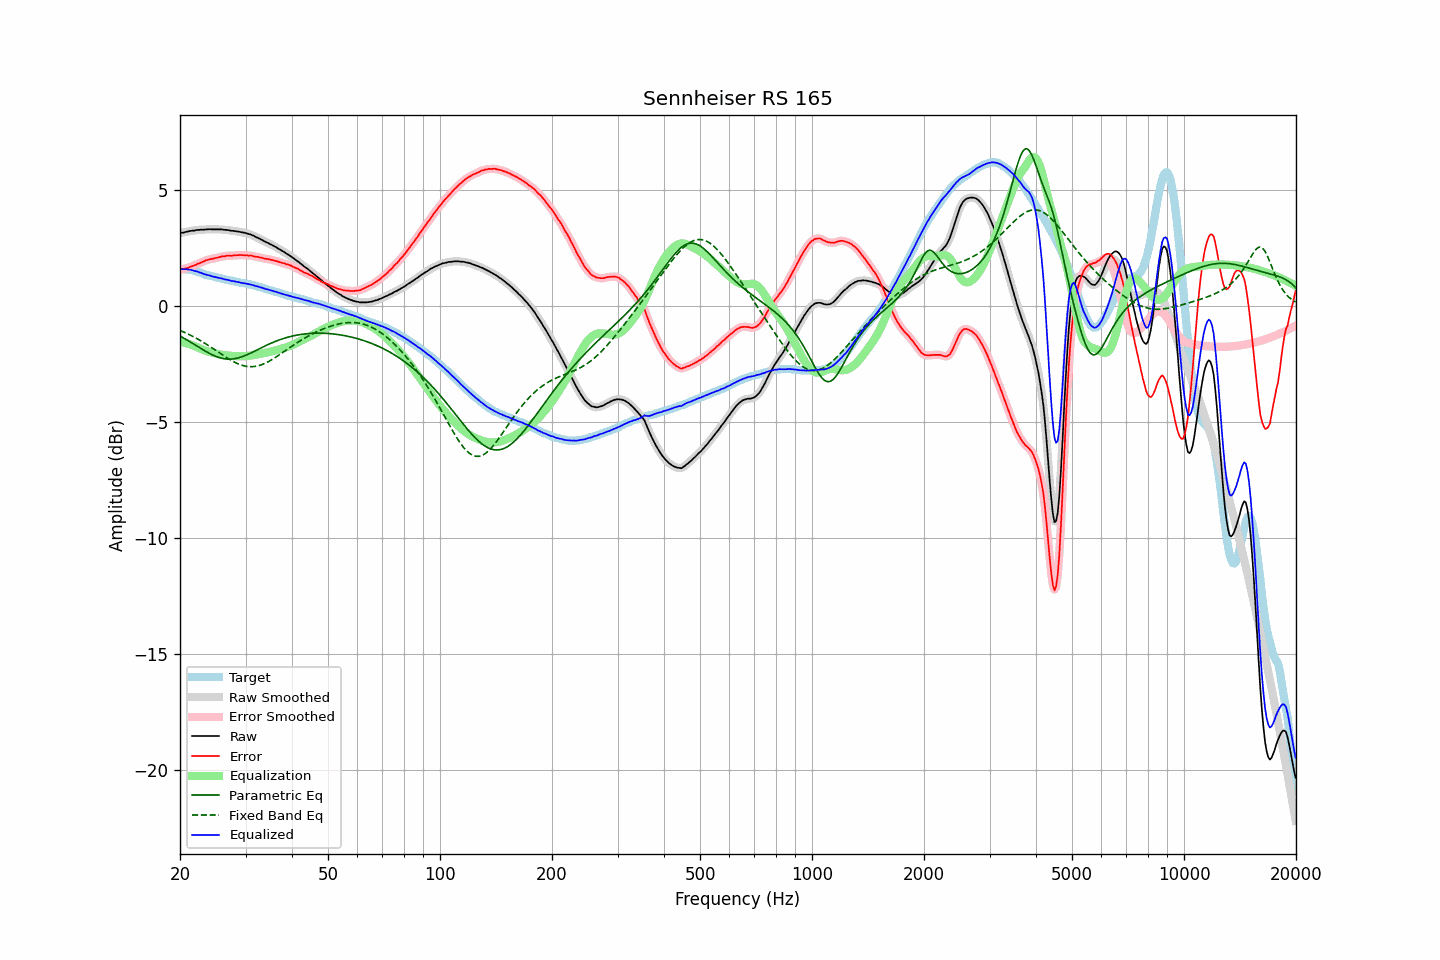

Data behind this chart, as committed beside it:
frequency, raw, error, smoothed, error_smoothed, equalization, parametric_eq, fixed_band_eq, equalized_raw, equalized_smoothed, target
20.00, 3.12, 1.55, 3.12, 1.56, -1.55, -1.31, -1.07, 1.57, 1.57, 1.57
20.20, 3.14, 1.57, 3.14, 1.57, -1.56, -1.34, -1.09, 1.58, 1.57, 1.57
20.40, 3.14, 1.57, 3.15, 1.58, -1.58, -1.38, -1.12, 1.56, 1.57, 1.57
20.61, 3.16, 1.59, 3.16, 1.59, -1.60, -1.42, -1.16, 1.56, 1.57, 1.57
20.81, 3.18, 1.61, 3.18, 1.61, -1.62, -1.46, -1.19, 1.57, 1.56, 1.57
21.02, 3.19, 1.62, 3.20, 1.63, -1.64, -1.50, -1.22, 1.56, 1.56, 1.57
21.23, 3.21, 1.66, 3.21, 1.66, -1.66, -1.54, -1.25, 1.55, 1.55, 1.55
21.44, 3.22, 1.68, 3.22, 1.68, -1.68, -1.59, -1.29, 1.54, 1.54, 1.54
21.66, 3.23, 1.71, 3.23, 1.71, -1.71, -1.63, -1.32, 1.52, 1.52, 1.52
21.87, 3.23, 1.73, 3.24, 1.74, -1.74, -1.67, -1.36, 1.50, 1.50, 1.50
22.09, 3.25, 1.76, 3.25, 1.77, -1.77, -1.71, -1.40, 1.49, 1.48, 1.49
22.31, 3.26, 1.80, 3.26, 1.80, -1.80, -1.76, -1.44, 1.47, 1.46, 1.46
22.54, 3.26, 1.82, 3.27, 1.83, -1.83, -1.80, -1.47, 1.43, 1.44, 1.44
22.76, 3.27, 1.85, 3.27, 1.85, -1.86, -1.84, -1.51, 1.41, 1.41, 1.42
22.99, 3.27, 1.88, 3.27, 1.88, -1.89, -1.88, -1.56, 1.39, 1.39, 1.39
23.22, 3.27, 1.91, 3.28, 1.92, -1.91, -1.92, -1.60, 1.36, 1.36, 1.36
23.45, 3.28, 1.95, 3.28, 1.95, -1.94, -1.96, -1.64, 1.34, 1.34, 1.33
23.69, 3.28, 1.96, 3.29, 1.97, -1.96, -2.00, -1.68, 1.32, 1.32, 1.32
23.92, 3.29, 1.99, 3.29, 1.99, -1.98, -2.04, -1.73, 1.31, 1.31, 1.30
24.16, 3.29, 2.00, 3.29, 2.00, -2.00, -2.08, -1.77, 1.29, 1.28, 1.29
24.40, 3.28, 2.01, 3.29, 2.02, -2.02, -2.11, -1.82, 1.26, 1.26, 1.27
24.65, 3.28, 2.03, 3.28, 2.03, -2.04, -2.14, -1.87, 1.24, 1.24, 1.25
24.89, 3.28, 2.05, 3.28, 2.05, -2.05, -2.17, -1.91, 1.23, 1.23, 1.23
25.14, 3.28, 2.06, 3.28, 2.07, -2.07, -2.20, -1.96, 1.21, 1.21, 1.22
25.39, 3.28, 2.08, 3.28, 2.08, -2.08, -2.22, -2.00, 1.20, 1.20, 1.20
25.65, 3.28, 2.09, 3.28, 2.10, -2.10, -2.24, -2.05, 1.18, 1.18, 1.19
25.91, 3.28, 2.12, 3.28, 2.11, -2.11, -2.26, -2.10, 1.17, 1.17, 1.16
26.16, 3.27, 2.12, 3.27, 2.12, -2.12, -2.28, -2.14, 1.15, 1.15, 1.15
26.43, 3.26, 2.12, 3.27, 2.14, -2.13, -2.29, -2.19, 1.13, 1.13, 1.14
26.69, 3.26, 2.15, 3.26, 2.14, -2.14, -2.30, -2.23, 1.12, 1.12, 1.11
26.96, 3.25, 2.15, 3.25, 2.15, -2.15, -2.30, -2.28, 1.10, 1.10, 1.10
27.23, 3.24, 2.15, 3.24, 2.15, -2.15, -2.30, -2.32, 1.09, 1.09, 1.09
27.50, 3.22, 2.14, 3.23, 2.15, -2.16, -2.30, -2.36, 1.06, 1.07, 1.08
27.77, 3.22, 2.16, 3.22, 2.16, -2.16, -2.29, -2.40, 1.06, 1.06, 1.06
28.05, 3.21, 2.16, 3.21, 2.16, -2.17, -2.28, -2.43, 1.04, 1.04, 1.05
28.33, 3.20, 2.17, 3.20, 2.17, -2.17, -2.27, -2.47, 1.03, 1.03, 1.03
28.62, 3.19, 2.17, 3.19, 2.18, -2.17, -2.25, -2.50, 1.02, 1.02, 1.02
28.90, 3.18, 2.18, 3.18, 2.18, -2.18, -2.23, -2.53, 1.01, 1.00, 1.00
29.19, 3.16, 2.18, 3.17, 2.18, -2.18, -2.21, -2.55, 0.99, 0.99, 0.98
29.48, 3.15, 2.17, 3.15, 2.18, -2.18, -2.19, -2.57, 0.98, 0.98, 0.98
29.78, 3.14, 2.17, 3.14, 2.17, -2.18, -2.16, -2.59, 0.97, 0.96, 0.97
30.08, 3.12, 2.16, 3.12, 2.16, -2.17, -2.13, -2.61, 0.95, 0.95, 0.96
30.38, 3.10, 2.16, 3.10, 2.16, -2.16, -2.10, -2.62, 0.94, 0.94, 0.94
30.68, 3.08, 2.15, 3.08, 2.16, -2.16, -2.07, -2.62, 0.93, 0.93, 0.93
30.99, 3.06, 2.16, 3.06, 2.15, -2.15, -2.04, -2.63, 0.91, 0.91, 0.90
31.30, 3.03, 2.14, 3.03, 2.14, -2.14, -2.01, -2.62, 0.89, 0.89, 0.89
31.61, 3.00, 2.12, 3.00, 2.13, -2.13, -1.97, -2.62, 0.88, 0.87, 0.88
31.93, 2.96, 2.10, 2.97, 2.11, -2.11, -1.94, -2.61, 0.85, 0.85, 0.86
32.24, 2.93, 2.10, 2.93, 2.10, -2.10, -1.90, -2.60, 0.83, 0.83, 0.83
32.57, 2.90, 2.09, 2.90, 2.09, -2.09, -1.87, -2.58, 0.82, 0.81, 0.81
32.89, 2.86, 2.06, 2.87, 2.07, -2.07, -1.83, -2.56, 0.79, 0.80, 0.80
33.22, 2.83, 2.06, 2.83, 2.05, -2.06, -1.80, -2.53, 0.78, 0.77, 0.77
33.55, 2.79, 2.03, 2.79, 2.04, -2.04, -1.76, -2.51, 0.75, 0.75, 0.76
33.89, 2.75, 2.02, 2.76, 2.03, -2.03, -1.73, -2.48, 0.72, 0.73, 0.73
34.23, 2.72, 2.01, 2.72, 2.01, -2.01, -1.70, -2.44, 0.71, 0.71, 0.71
34.57, 2.69, 2.00, 2.69, 2.00, -2.00, -1.67, -2.41, 0.69, 0.69, 0.69
34.92, 2.65, 1.98, 2.66, 1.99, -1.98, -1.63, -2.37, 0.67, 0.67, 0.67
35.27, 2.62, 1.97, 2.62, 1.97, -1.97, -1.60, -2.33, 0.65, 0.65, 0.65
35.62, 2.58, 1.95, 2.58, 1.95, -1.95, -1.57, -2.29, 0.63, 0.63, 0.63
35.97, 2.54, 1.93, 2.55, 1.94, -1.94, -1.55, -2.24, 0.61, 0.61, 0.61
... 635 more rows
